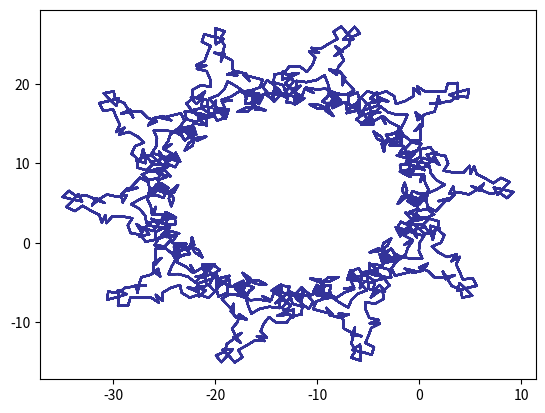

Reproduce this figure in Python.
import matplotlib.pyplot as plt
from numpy import array, pi, exp, log

N = 12000
def f(n):
    return n/10 + n**2/7 + n**3/17 
# 10为年份，7为月份，17为日期
z = array( [exp( 2*pi*1j*f(n) ) for n in range(3, N+3)] )
z = z.cumsum()

plt.plot(z.real, z.imag, color='#333399')
#plt.axes().set_aspect(1) # 增加比例可能会出现图片显示问题
plt.show()